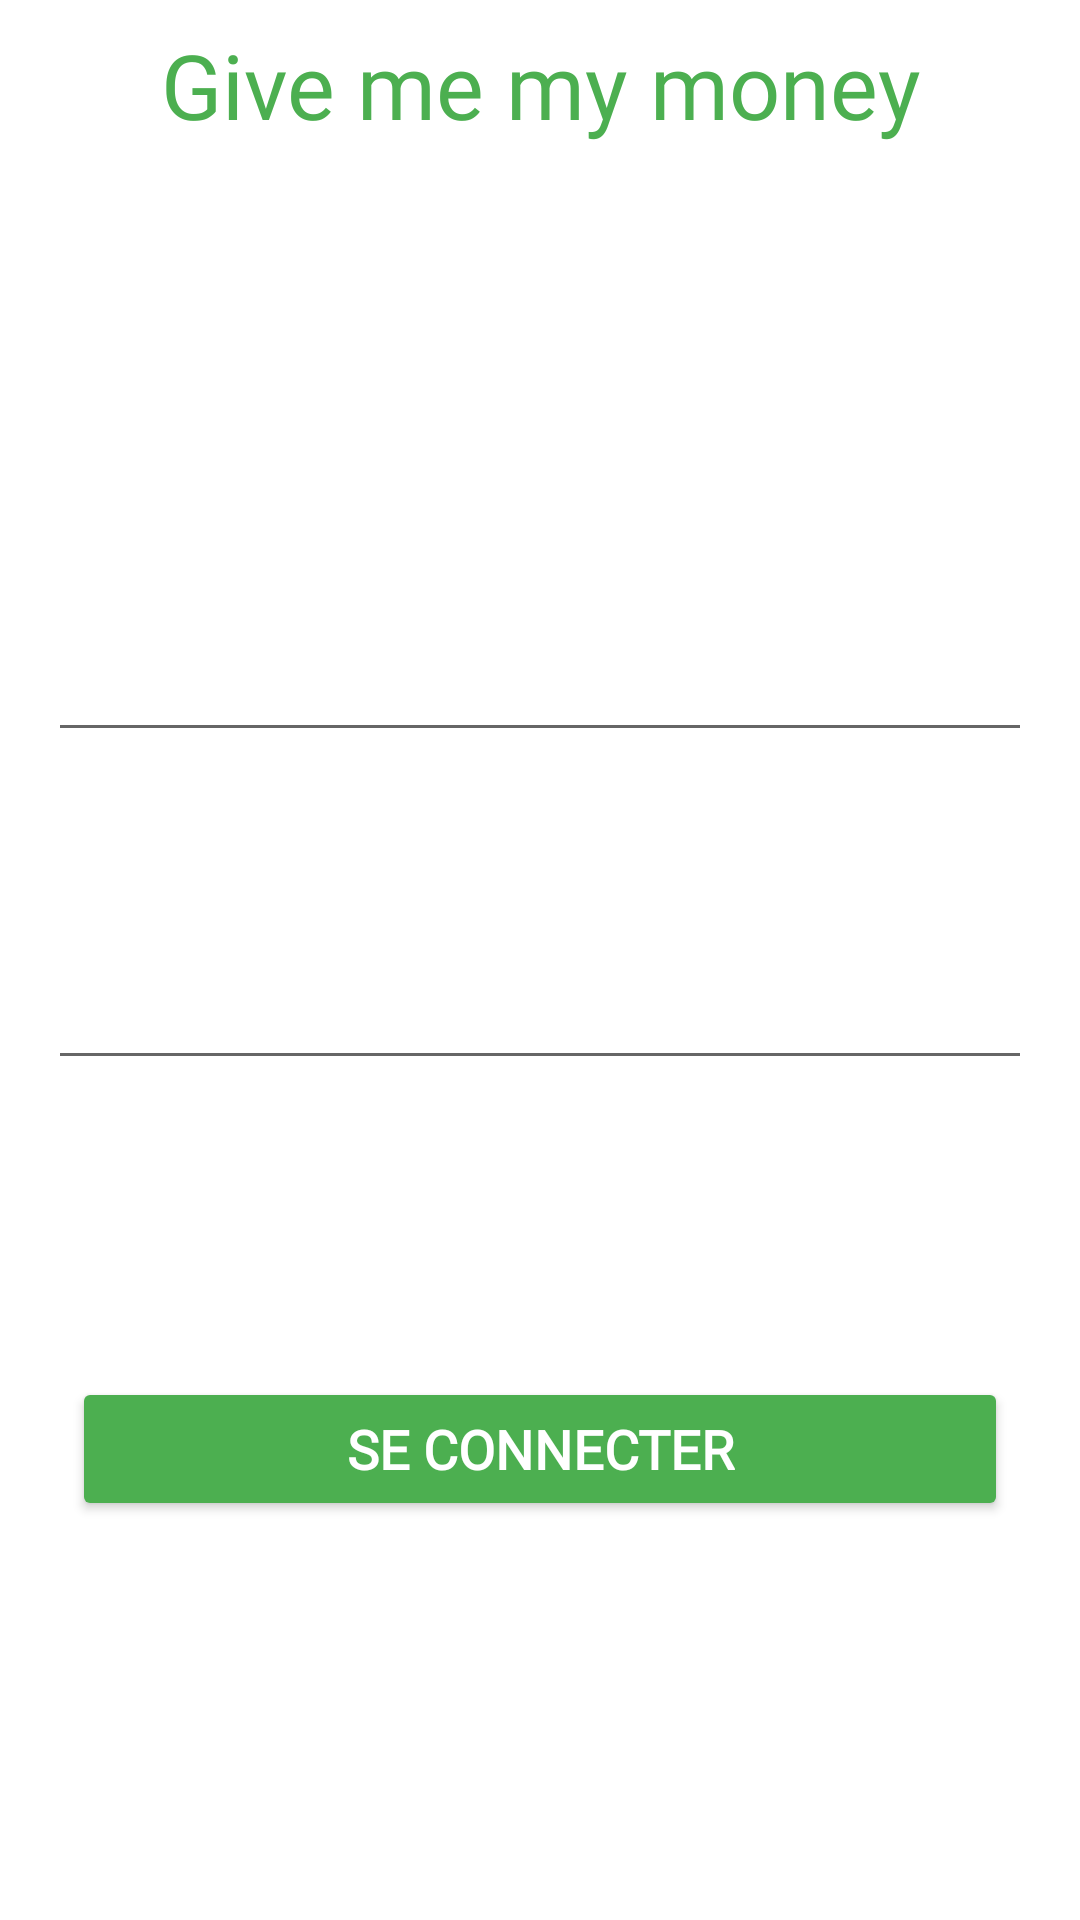

Layout XML and referenced resources for this Android screen:
<!-- AndroidManifest.xml: application theme AppTheme -->
<!-- res/layout/activity_login.xml -->
<?xml version="1.0" encoding="utf-8"?>
<androidx.constraintlayout.widget.ConstraintLayout xmlns:android="http://schemas.android.com/apk/res/android"
xmlns:app="http://schemas.android.com/apk/res-auto"
android:layout_width="match_parent"
android:layout_height="match_parent">

    <TextView
        android:id="@+id/textView"
        android:layout_width="match_parent"
        android:layout_height="wrap_content"
        android:layout_gravity="center_horizontal"
        android:layout_marginTop="8dp"
        android:fontFamily="@font/bangers"
        android:gravity="center_horizontal"
        android:text="@string/title"
        android:textColor="@color/colorPrimary"
        android:textSize="30sp"
        app:layout_constraintEnd_toEndOf="parent"
        app:layout_constraintStart_toStartOf="parent"
        app:layout_constraintTop_toTopOf="parent" />


    <EditText
        android:id="@+id/email_edit_text"
        android:layout_width="0dp"
        android:layout_height="wrap_content"
        android:layout_marginStart="16dp"
        android:layout_marginTop="150dp"
        android:layout_marginEnd="16dp"
        android:layout_marginBottom="25dp"
        app:layout_constraintBottom_toTopOf="@+id/password_edit_text"
        app:layout_constraintEnd_toEndOf="parent"
        app:layout_constraintStart_toStartOf="parent"
        app:layout_constraintTop_toBottomOf="@+id/textView">

    </EditText>

    <EditText
        android:id="@+id/password_edit_text"
        android:layout_width="0dp"
        android:layout_height="wrap_content"
        android:layout_marginStart="16dp"
        android:layout_marginTop="32dp"
        android:layout_marginEnd="16dp"
        android:layout_marginBottom="88dp"
        app:layout_constraintBottom_toTopOf="@+id/bottom_login"
        app:layout_constraintEnd_toEndOf="parent"
        app:layout_constraintStart_toStartOf="parent"
        app:layout_constraintTop_toBottomOf="@+id/email_edit_text">

    </EditText>

    <Button
        android:id="@+id/bottom_login"
        android:layout_width="0dp"
        android:layout_height="wrap_content"
        android:layout_marginStart="24dp"
        android:layout_marginEnd="24dp"
        android:layout_marginBottom="122dp"
        android:backgroundTint="@color/colorPrimary"
        android:fontFamily="@font/antic"
        android:text="@string/loginbtn"
        android:textColor="@color/white"
        android:textSize="18sp"
        android:textStyle="normal|bold"
        app:layout_constraintBottom_toBottomOf="parent"
        app:layout_constraintEnd_toEndOf="parent"
        app:layout_constraintStart_toStartOf="parent"
        app:layout_constraintTop_toBottomOf="@+id/password_edit_text" />

</androidx.constraintlayout.widget.ConstraintLayout>
<!-- resources referenced by this layout -->
<resources>
  <color name="colorPrimary">#4CAF50</color>
  <color name="white">#FFFFFF</color>
  <string name="loginbtn">Se connecter</string>
  <string name="title">Give me my money</string>
  <style name="AppTheme" parent="Theme.MaterialComponents.Light.DarkActionBar">
          
          <item name="colorPrimary">@color/colorPrimary</item>
          <item name="colorPrimaryDark">@color/colorPrimaryDark</item>
          <item name="colorAccent">@color/colorAccent</item>
  
      </style>
  <color name="colorPrimaryDark">#5D5D5D</color>
  <color name="colorAccent">#03DAC5</color>
</resources>
